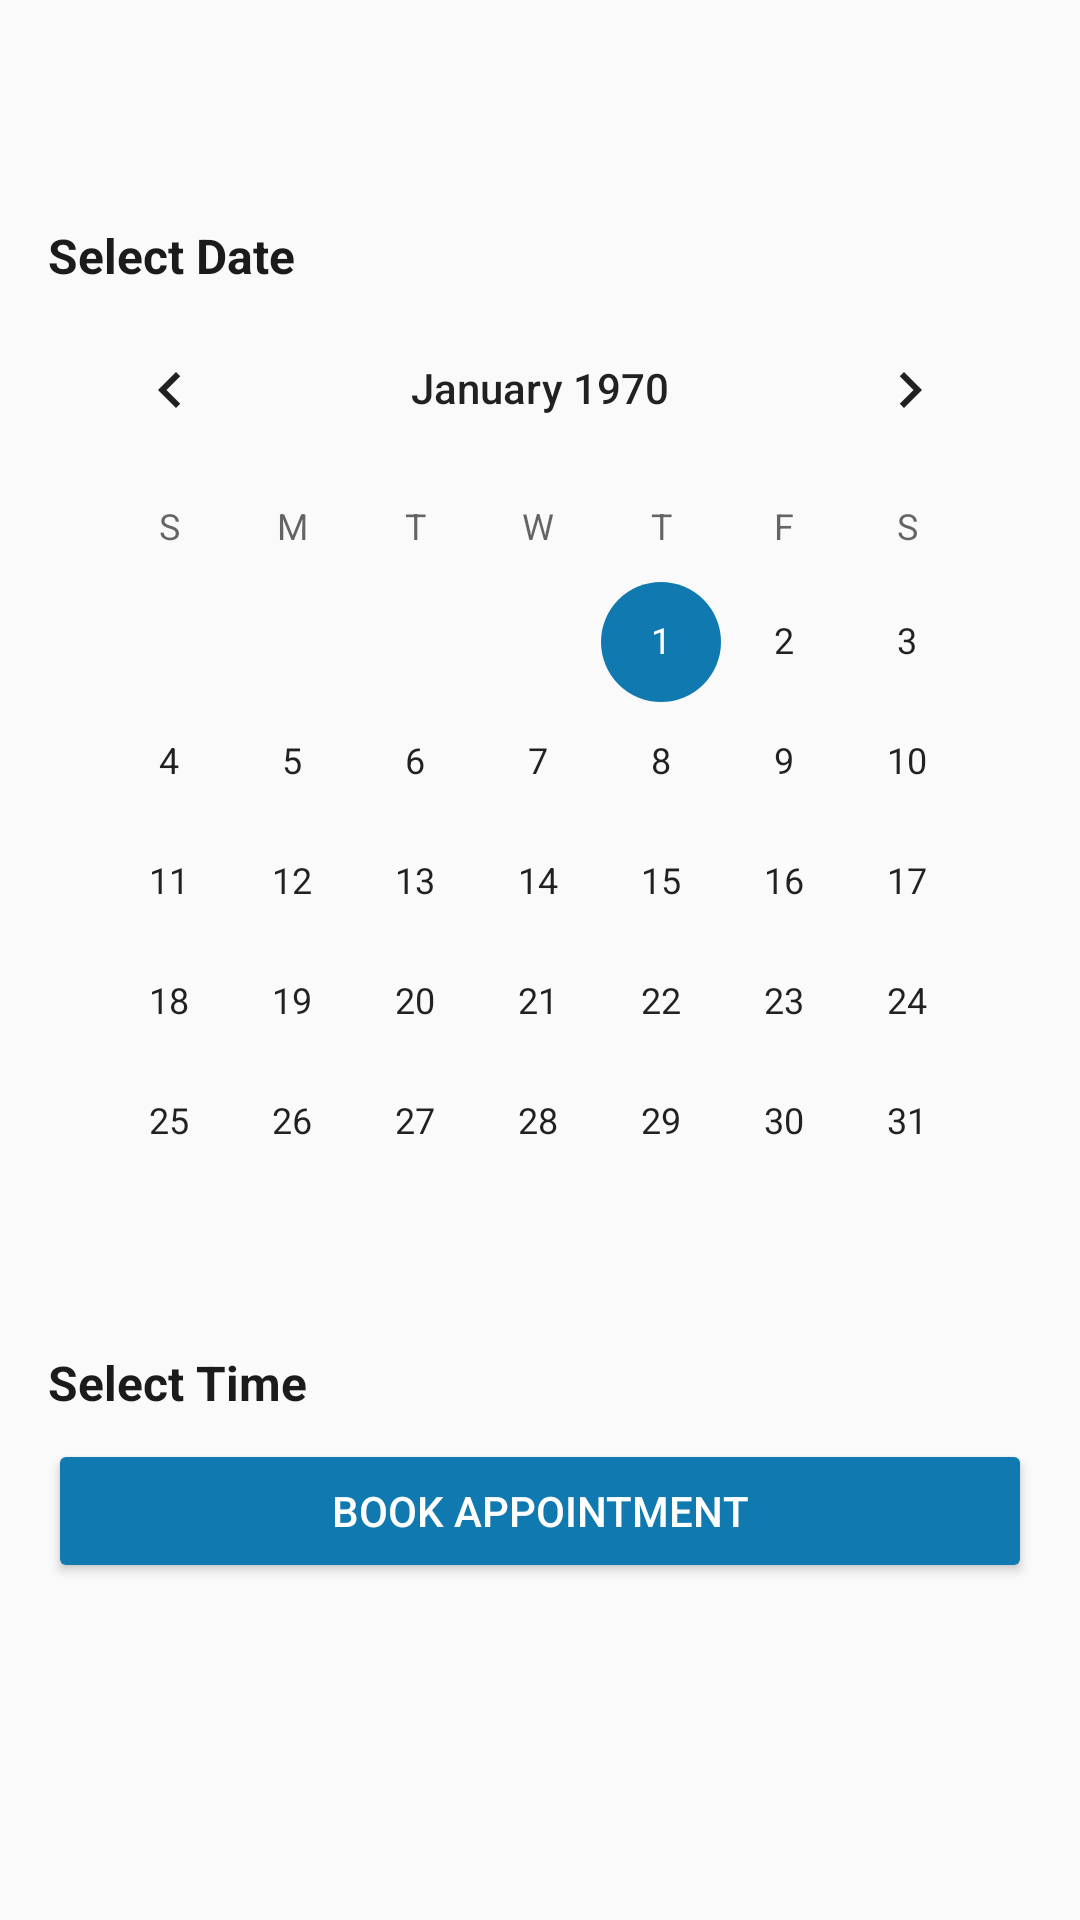

Android layout source for this screen:
<!-- AndroidManifest.xml: application theme Theme.DocAppointAssistBot -->
<!-- res/layout/fragment_book_appointment.xml -->
<FrameLayout xmlns:android="http://schemas.android.com/apk/res/android"
    xmlns:app="http://schemas.android.com/apk/res-auto"
    xmlns:tools="http://schemas.android.com/tools"
    android:layout_width="match_parent"
    android:layout_height="match_parent"
    tools:context=".DoctorDetailsFragment">

    <ScrollView
        android:layout_width="match_parent"
        android:layout_height="match_parent"
        android:padding="16dp">

        <LinearLayout
            android:layout_width="match_parent"
            android:layout_height="wrap_content"
            android:orientation="vertical">

            
            <TextView
                android:id="@+id/tvDoctorFullName"
                android:layout_width="wrap_content"
                android:layout_height="wrap_content"
                android:textSize="24sp"
                android:textStyle="bold"
                android:textColor="@color/gray_900"
                android:layout_marginBottom="10dp"/>

            
            <TextView
                android:id="@+id/tvSelectDate"
                android:layout_width="wrap_content"
                android:layout_height="wrap_content"
                android:text="@string/select_date"
                android:textSize="16sp"
                android:textStyle="bold"
                android:layout_marginTop="16dp"
                android:textColor="@color/gray_900"/>

            
            <CalendarView
                android:id="@+id/calendarView"
                android:layout_width="match_parent"
                android:layout_height="wrap_content" />

            
            <TextView
                android:id="@+id/tvSelectTime"
                android:layout_width="wrap_content"
                android:layout_height="wrap_content"
                android:text="@string/select_time"
                android:textSize="16sp"
                android:textStyle="bold"
                android:layout_marginTop="16dp"
                android:layout_marginBottom="8dp"
                android:textColor="@color/gray_900"/>

            
            <androidx.recyclerview.widget.RecyclerView
                android:id="@+id/rvTimeSlots"
                android:layout_width="match_parent"
                android:layout_height="wrap_content" />

            
            <Button
                android:id="@+id/btnBookAppointment"
                android:layout_width="match_parent"
                android:layout_height="wrap_content"
                android:text="@string/book_appointment"
                android:backgroundTint="@color/blue_500"
                android:textColor="@color/white"
                android:padding="12dp"
                app:cornerRadius="50dp"/>
        </LinearLayout>

    </ScrollView>

</FrameLayout>
<!-- resources referenced by this layout -->
<resources>
  <color name="blue_500">#107AB0</color>
  <color name="gray_900">#1B1B1B</color>
  <color name="white">#FFFFFF</color>
  <string name="book_appointment">Book Appointment</string>
  <string name="select_date">Select Date</string>
  <string name="select_time">Select Time</string>
  <style name="Theme.DocAppointAssistBot" parent="Theme.MaterialComponents.DayNight.DarkActionBar">
          <item name="android:windowBackground">@color/gray_100</item>
  
          <item name="colorPrimary">@color/blue_500</item>
          <item name="colorPrimaryVariant">@color/blue_200</item>
          <item name="colorOnPrimary">#FFFFFF</item>
  
          <item name="colorSecondary">@color/blue_500</item>
          <item name="colorSecondaryVariant">@color/blue_200</item>
          <item name="colorOnSecondary">#FFFFFF</item>
  
          <item name="windowActionBar">false</item>
          <item name="windowNoTitle">true</item>
      </style>
  <color name="gray_100">#FAFAFA</color>
  <color name="blue_200">#ACD1E4</color>
</resources>
